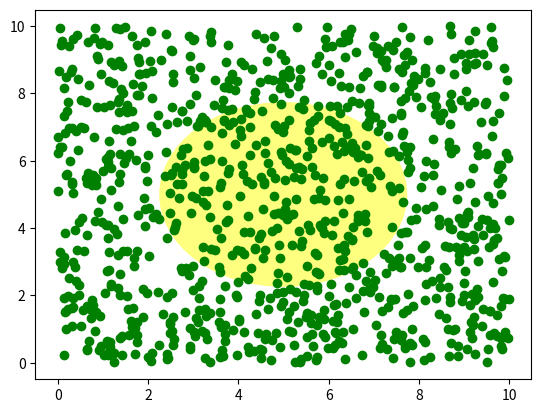

This chart was generated by the following Python code: (Note: this script raises an exception after producing the figure.)
import numpy as np
import matplotlib.pyplot as plt
import matplotlib.patches as patches
fig = plt.figure()
ax = fig.add_subplot(111)
x, y = 10*np.random.rand(2, 1000)
ax.plot(x, y, 'go')  # plot some data in data coordinates

circ = patches.Circle((0.5, 0.5), 0.25, transform=ax.transAxes,
                      facecolor='yellow', alpha=0.5)
ax.add_patch(circ)

plt.savefig("./figures/learn004_13.png", dpi=64)
plt.show()